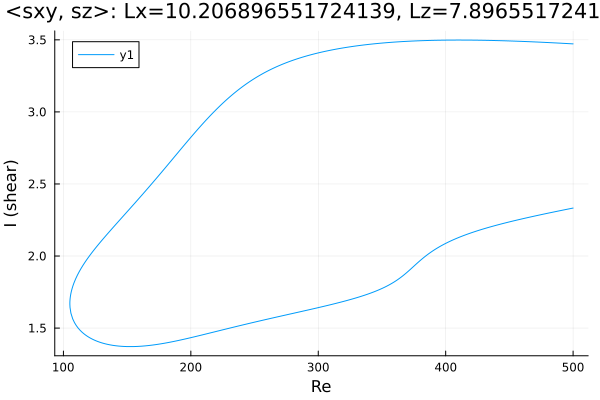

Data behind this chart, as committed beside it:
Re, shear
500.0, 3.472
499.5, 3.472
498.1, 3.473
496.7, 3.474
495.3, 3.474
493.9, 3.475
492.5, 3.476
491.1, 3.476
489.6, 3.477
488.2, 3.478
486.8, 3.478
485.4, 3.479
484, 3.48
482.6, 3.48
481.2, 3.481
479.7, 3.482
478.3, 3.482
476.9, 3.483
475.5, 3.483
474.1, 3.484
472.7, 3.485
471.3, 3.485
469.8, 3.486
468.4, 3.486
467, 3.487
465.6, 3.487
464.2, 3.488
462.8, 3.488
461.4, 3.489
459.9, 3.489
458.5, 3.49
457.1, 3.49
455.7, 3.491
454.3, 3.491
452.9, 3.492
451.5, 3.492
450, 3.492
448.6, 3.493
447.2, 3.493
445.8, 3.494
444.7, 3.494
443.3, 3.494
441.9, 3.495
440.5, 3.495
439.1, 3.495
437.6, 3.495
436.2, 3.496
434.8, 3.496
433.4, 3.496
432, 3.497
430.6, 3.497
429.2, 3.497
427.7, 3.497
426.3, 3.497
424.9, 3.498
423.5, 3.498
422.1, 3.498
420.7, 3.498
419.3, 3.498
417.8, 3.498
... 561 more rows
